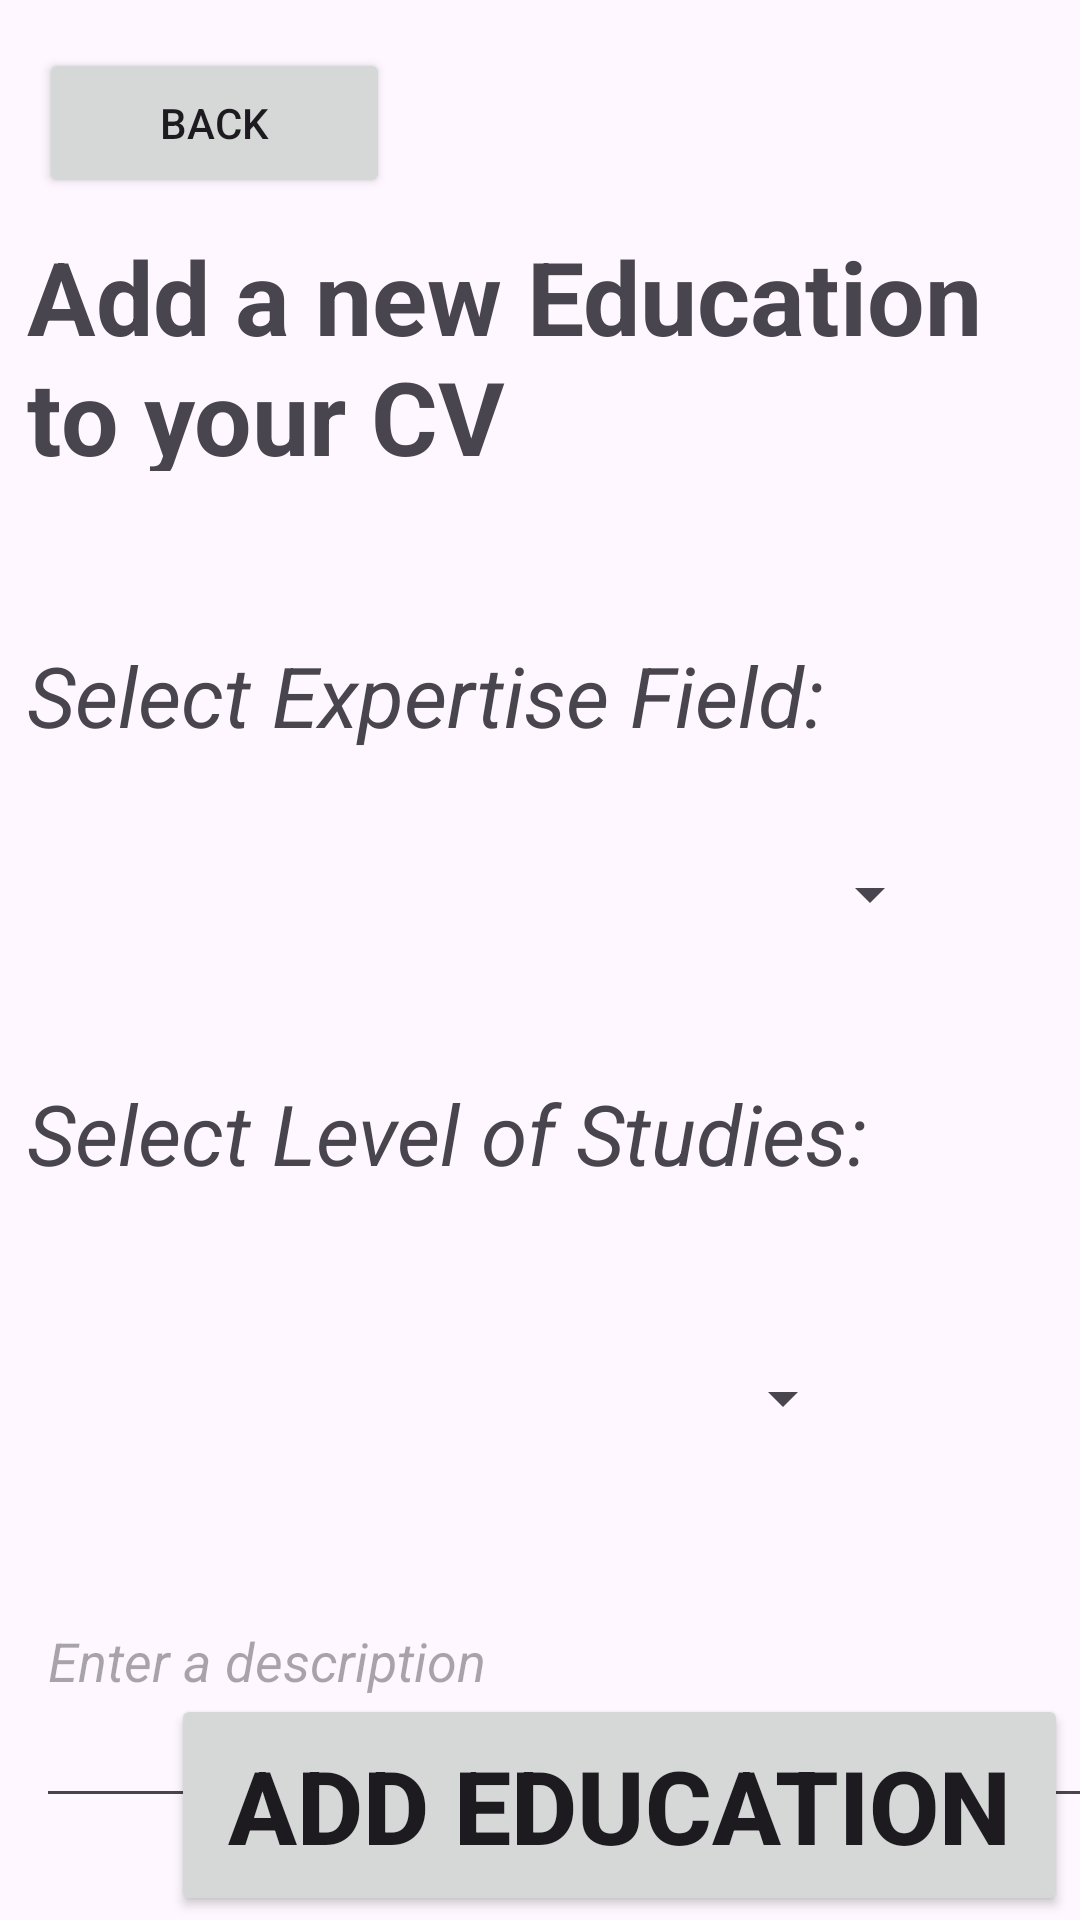

Android layout source for this screen:
<!-- AndroidManifest.xml: application theme Theme.NetworkMeUp -->
<!-- res/layout/activity_add_new_education.xml -->
<?xml version="1.0" encoding="utf-8"?>
<androidx.constraintlayout.widget.ConstraintLayout xmlns:android="http://schemas.android.com/apk/res/android"
    xmlns:app="http://schemas.android.com/apk/res-auto"
    xmlns:tools="http://schemas.android.com/tools"
    android:layout_width="match_parent"
    android:layout_height="match_parent"
    tools:context=".view.ModifyCV.ModifyCVEditEducation.AddNewEducation.AddNewEducationActivity">

    <TextView
        android:id="@+id/textView41"
        android:layout_width="342dp"
        android:layout_height="81dp"
        android:layout_marginTop="76dp"
        android:text="Add a new Education to your CV"
        android:textSize="34sp"
        android:textStyle="bold"
        app:layout_constraintEnd_toEndOf="parent"
        app:layout_constraintHorizontal_bias="0.492"
        app:layout_constraintStart_toStartOf="parent"
        app:layout_constraintTop_toTopOf="parent" />

    <EditText
        android:id="@+id/editTextAddNewEducationDescription"
        android:layout_width="384dp"
        android:layout_height="108dp"
        android:layout_marginStart="12dp"
        android:layout_marginBottom="128dp"
        android:ems="10"
        android:hint="Enter a description"
        android:inputType="text"
        android:textStyle="italic"
        app:layout_constraintBottom_toBottomOf="parent"
        app:layout_constraintStart_toStartOf="parent"
        app:layout_constraintTop_toBottomOf="@+id/spinnerAddNewEducationSelectLevelOfStudies"
        app:layout_constraintVertical_bias="0.0" />

    <Button
        android:id="@+id/btnAddNewEducation"
        android:layout_width="299dp"
        android:layout_height="74dp"
        android:layout_marginEnd="40dp"
        android:layout_marginBottom="16dp"
        android:text="Add Education"
        android:textSize="34sp"
        android:textStyle="bold"
        app:layout_constraintBottom_toBottomOf="parent"
        app:layout_constraintEnd_toEndOf="@+id/editTextAddNewEducationDescription"
        app:layout_constraintTop_toBottomOf="@+id/editTextAddNewEducationDescription"
        app:layout_constraintVertical_bias="0.739" />

    <Spinner
        android:id="@+id/spinnerAddNewEducationSelectExpField"
        android:layout_width="305dp"
        android:layout_height="58dp"
        android:layout_marginTop="20dp"
        app:layout_constraintStart_toStartOf="@+id/textView51"
        app:layout_constraintTop_toBottomOf="@+id/textView51" />

    <TextView
        android:id="@+id/textView51"
        android:layout_width="268dp"
        android:layout_height="36dp"
        android:layout_marginTop="56dp"
        android:text="Select Expertise Field:"
        android:textSize="28sp"
        android:textStyle="italic"
        app:layout_constraintStart_toStartOf="@+id/textView41"
        app:layout_constraintTop_toBottomOf="@+id/textView41" />

    <TextView
        android:id="@+id/textView61"
        android:layout_width="303dp"
        android:layout_height="51dp"
        android:layout_marginTop="32dp"
        android:text="Select Level of Studies:"
        android:textSize="28sp"
        android:textStyle="italic"
        app:layout_constraintStart_toStartOf="@+id/spinnerAddNewEducationSelectExpField"
        app:layout_constraintTop_toBottomOf="@+id/spinnerAddNewEducationSelectExpField" />

    <Spinner
        android:id="@+id/spinnerAddNewEducationSelectLevelOfStudies"
        android:layout_width="276dp"
        android:layout_height="64dp"
        android:layout_marginTop="24dp"
        app:layout_constraintStart_toStartOf="@+id/textView61"
        app:layout_constraintTop_toBottomOf="@+id/textView61" />

    <Button
        android:id="@+id/backbuttonAddNewEducation"
        android:layout_width="117dp"
        android:layout_height="50dp"
        android:text="BACK"
        app:icon="@android:drawable/ic_menu_revert"
        app:layout_constraintBottom_toTopOf="@+id/textView41"
        app:layout_constraintEnd_toEndOf="parent"
        app:layout_constraintHorizontal_bias="0.054"
        app:layout_constraintStart_toStartOf="parent"
        app:layout_constraintTop_toTopOf="parent"
        app:layout_constraintVertical_bias="0.615" />
</androidx.constraintlayout.widget.ConstraintLayout>
<!-- resources referenced by this layout -->
<resources>
  <style name="Theme.NetworkMeUp" parent="Base.Theme.NetworkMeUp" />
  <style name="Base.Theme.NetworkMeUp" parent="Theme.Material3.DayNight.NoActionBar">
          
          
      </style>
</resources>
